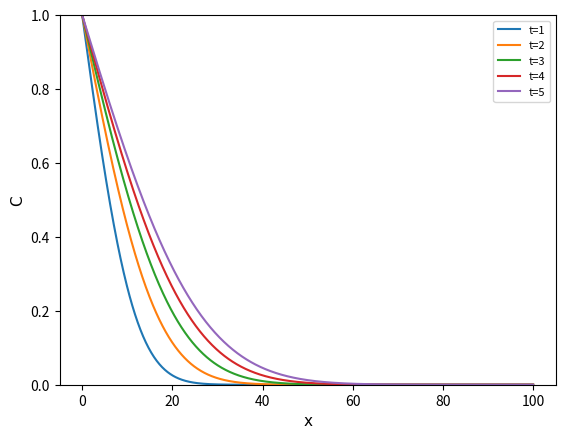

Recreate this plot in Python.
import matplotlib.pyplot as plt
import numpy as np
import scipy.special as sci


t1=1
D=40
xmin=0
xmax=100
resolution=1000
x=np.linspace(xmin,xmax,resolution)
y1=1-sci.erf(x/((4*D*t1)**(1/2)))
t2=2
y2=1-sci.erf(x/((4*D*t2)**(1/2)))
t3=3
y3=1-sci.erf(x/((4*D*t3)**(1/2)))
t4=4
y4=1-sci.erf(x/((4*D*t4)**(1/2)))
t5=5
y5=1-sci.erf(x/((4*D*t5)**(1/2)))


fig = plt.figure(dpi=300)
fig,ax=plt.subplots()

ax.plot(x,y1)
ax.plot(x,y2)
ax.plot(x,y3)
ax.plot(x,y4)
ax.plot(x,y5)

fontname={'fontname':'Franklin Gothic Medium'}
fontname1 = {'fontname':'Times New Roman'}
plt.xlabel("x",fontsize=11,**fontname1)
plt.ylabel("C",fontsize=11,**fontname1)

plt.legend(["t=1","t=2","t=3","t=4","t=5"],loc="upper right",fontsize=8)

plt.ylim([0,1])

